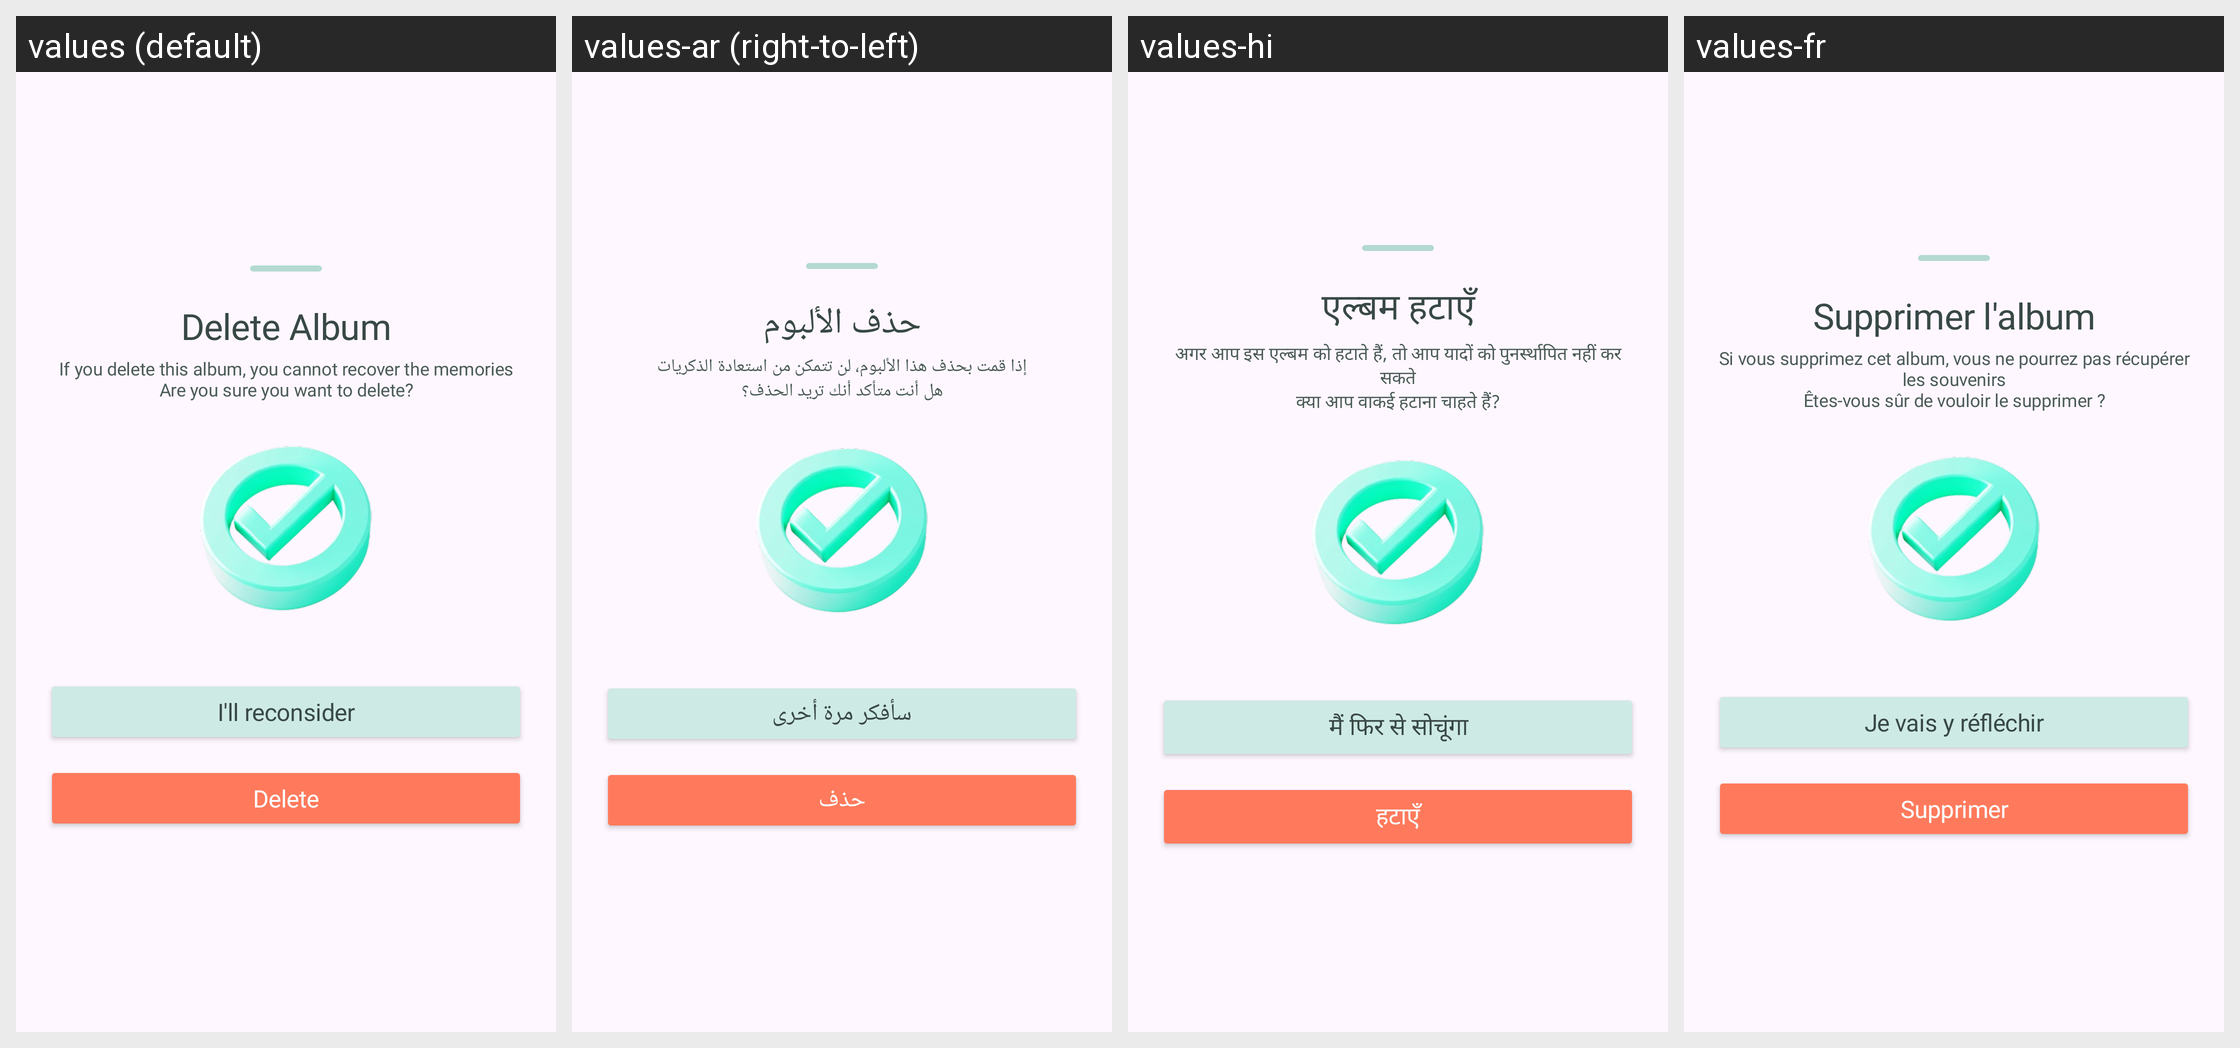

Here is an Android app screen in its default locale and in the app's own translations. Write out the translated-string differences for the strings that appear on this screen.
Android screen res/layout/b_sheet_trip_stop_before.xml rendered under 4 locales, left to right: values (default), values-ar (right-to-left), values-hi, values-fr. Device: Nexus 5 (rendered at 1080×1920; each locale shown at half size, 540×960, under a caption strip naming it); theme Theme.Roadcapture.
Other locales in the repository, not shown: values-de, values-en, values-es, values-in, values-ja, values-ko, values-pt, values-ru, values-zh-rCN.
Strings drawn on this screen, with the default value and each locale's value (text and hints the layout hard-codes, and strings that could not be matched under every locale, appear in the picture but are not listed):

delete_album
  values: Delete Album
  values-ar: حذف الألبوم
  values-hi: एल्बम हटाएँ
  values-fr: Supprimer l'album

delete_album_confirmation_full
  values: If you delete this album, you cannot recover the memories
      Are you sure you want to delete?
  values-ar: إذا قمت بحذف هذا الألبوم، لن تتمكن من استعادة الذكريات
      هل أنت متأكد أنك تريد الحذف؟
  values-hi: अगर आप इस एल्बम को हटाते हैं, तो आप यादों को पुनर्स्थापित नहीं कर सकते
      क्या आप वाकई हटाना चाहते हैं?
  values-fr: Si vous supprimez cet album, vous ne pourrez pas récupérer les souvenirs
      Êtes-vous sûr de vouloir le supprimer ?

reconsider
  values: I'll reconsider
  values-ar: سأفكر مرة أخرى
  values-hi: मैं फिर से सोचूंगा
  values-fr: Je vais y réfléchir

delete
  values: Delete
  values-ar: حذف
  values-hi: हटाएँ
  values-fr: Supprimer
